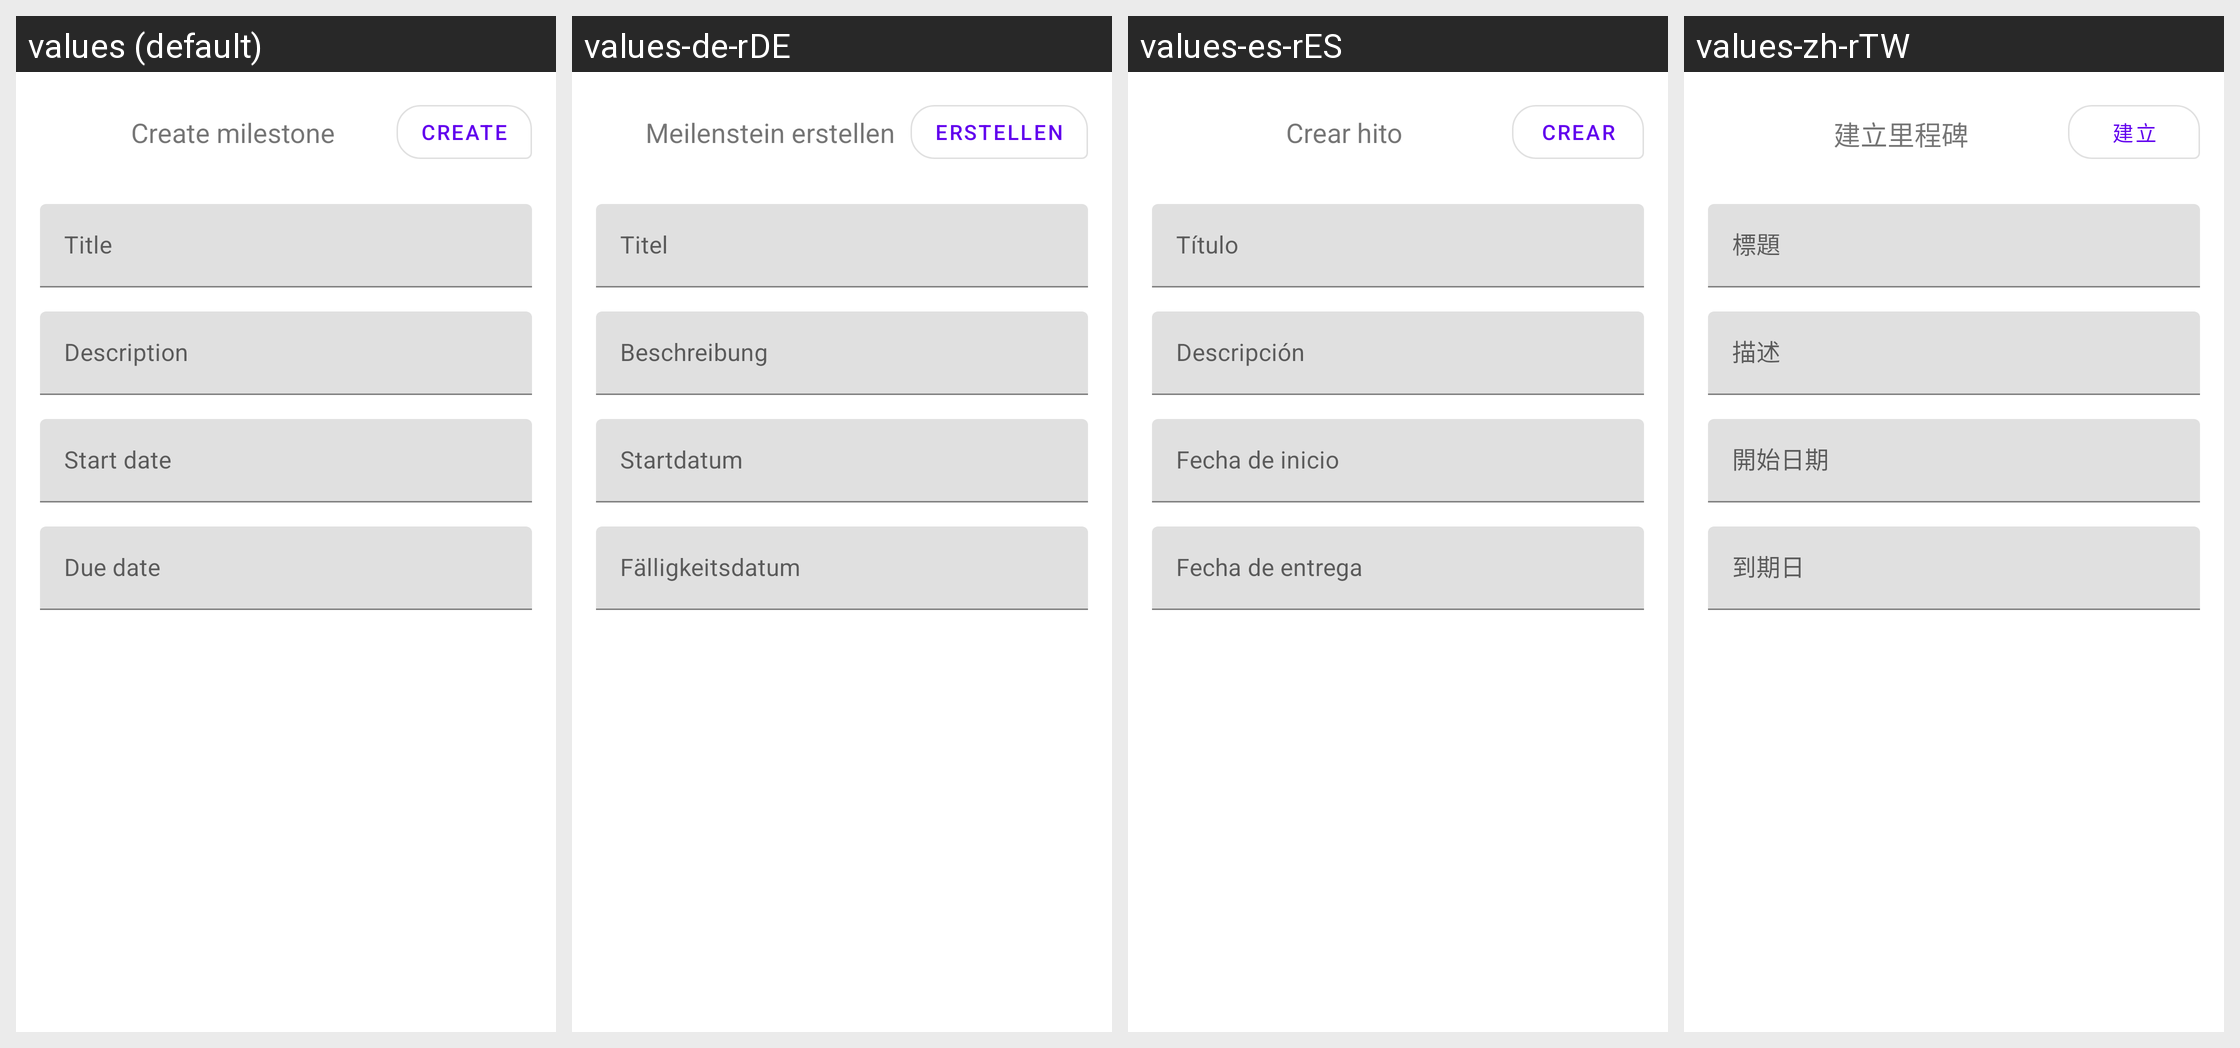

For this localized Android screen grid, give each drawn string resource with its value in every locale shown.
Android screen res/layout/bottom_sheet_milestone_actions.xml rendered under 4 locales, left to right: values (default), values-de-rDE, values-es-rES, values-zh-rTW. Device: Nexus 5 (rendered at 1080×1920; each locale shown at half size, 540×960, under a caption strip naming it); theme Theme.MaterialComponents.DayNight.NoActionBar.
Other locales in the repository, not shown: values-fr-rFR, values-it-rIT, values-ru-rRU, values-zh-rCN.
Strings drawn on this screen, with the default value and each locale's value (text and hints the layout hard-codes, and strings that could not be matched under every locale, appear in the picture but are not listed):

create_milestone
  values: Create milestone
  values-de-rDE: Meilenstein erstellen
  values-es-rES: Crear hito
  values-zh-rTW: 建立里程碑

create
  values: Create
  values-de-rDE: Erstellen
  values-es-rES: Crear
  values-zh-rTW: 建立

title
  values: Title
  values-de-rDE: Titel
  values-es-rES: Título
  values-zh-rTW: 標題

description
  values: Description
  values-de-rDE: Beschreibung
  values-es-rES: Descripción
  values-zh-rTW: 描述

start_date
  values: Start date
  values-de-rDE: Startdatum
  values-es-rES: Fecha de inicio
  values-zh-rTW: 開始日期

due_date
  values: Due date
  values-de-rDE: Fälligkeitsdatum
  values-es-rES: Fecha de entrega
  values-zh-rTW: 到期日
